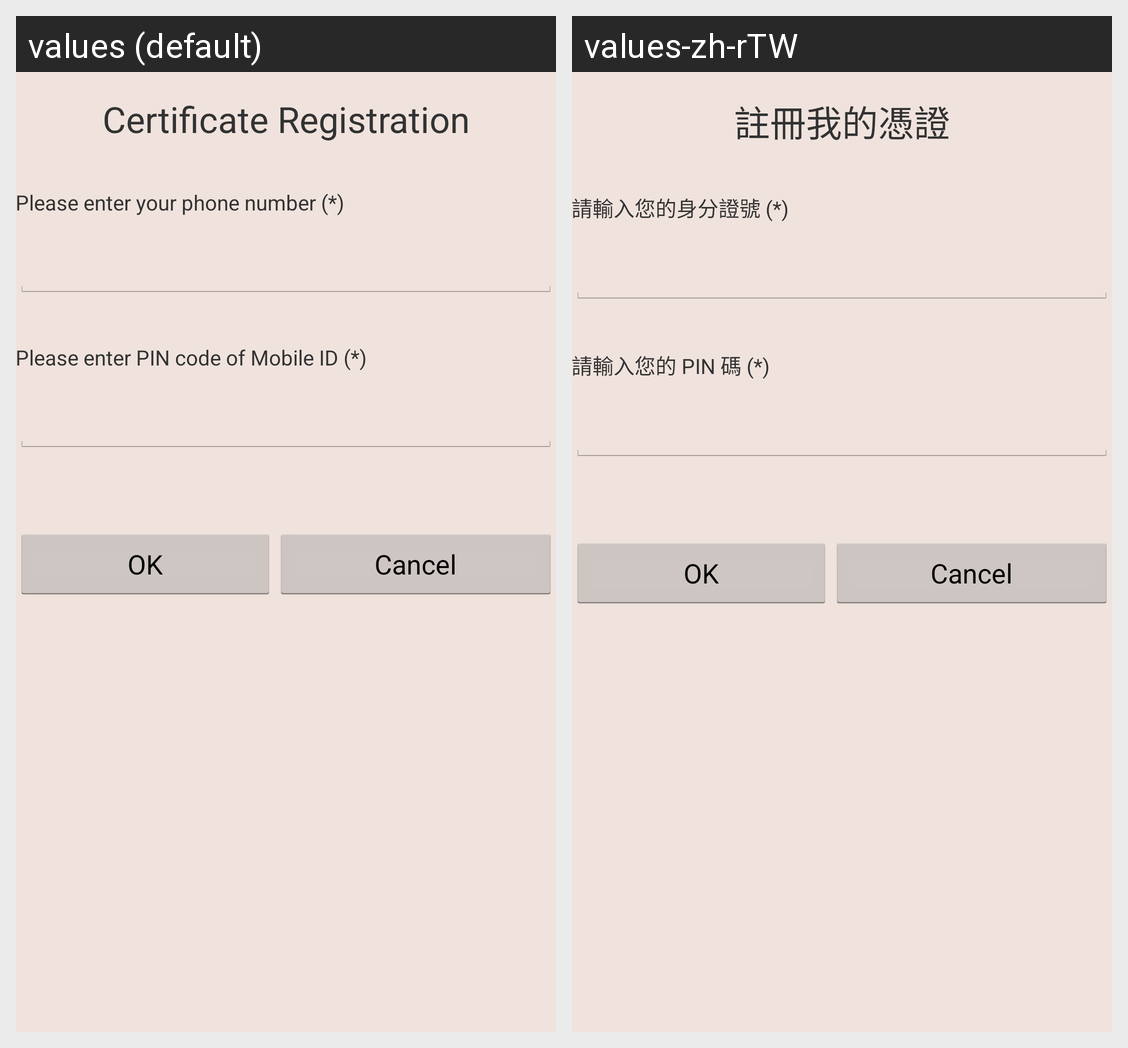

Translations of the strings shown on this Android screen, per locale in the grid:
Android screen res/layout/activity_registration.xml rendered under 2 locales, left to right: values (default), values-zh-rTW. Device: Nexus 5 (rendered at 1080×1920; each locale shown at half size, 540×960, under a caption strip naming it); theme AppTheme.
Strings drawn on this screen, with the default value and each locale's value (text and hints the layout hard-codes, and strings that could not be matched under every locale, appear in the picture but are not listed):

menuRegistration
  values: Certificate Registration
  values-zh-rTW: 註冊我的憑證

labelEnterIdCardNumber
  values: Please enter your phone number (*)
  values-zh-rTW: 請輸入您的身分證號 (*)

labelEnterPinCode
  values: Please enter PIN code of Mobile ID (*)
  values-zh-rTW: 請輸入您的 PIN 碼 (*)
